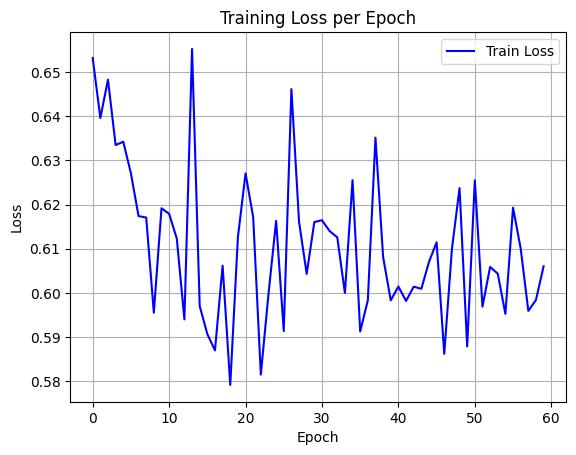

The table this chart was drawn from, first rows:
epoch, train_loss
0, 0.6532
1, 0.6396
2, 0.6483
3, 0.6335
4, 0.6342
5, 0.6271
6, 0.6174
7, 0.6171
8, 0.5955
9, 0.6192
10, 0.6179
11, 0.6123
12, 0.594
13, 0.6552
14, 0.597
15, 0.5907
16, 0.587
17, 0.6062
18, 0.5791
19, 0.6126
20, 0.6271
21, 0.6171
22, 0.5815
23, 0.5997
24, 0.6163
25, 0.5913
26, 0.6461
27, 0.6161
28, 0.6043
29, 0.616
30, 0.6164
31, 0.614
32, 0.6126
33, 0.6
34, 0.6255
35, 0.5913
36, 0.5983
37, 0.6352
38, 0.6081
39, 0.5983
40, 0.6014
41, 0.5982
42, 0.6014
43, 0.6009
44, 0.607
45, 0.6114
46, 0.5862
47, 0.6099
48, 0.6237
49, 0.5878
50, 0.6255
51, 0.5969
52, 0.6059
53, 0.6043
54, 0.5952
55, 0.6193
56, 0.6101
57, 0.5959
58, 0.5984
59, 0.606
